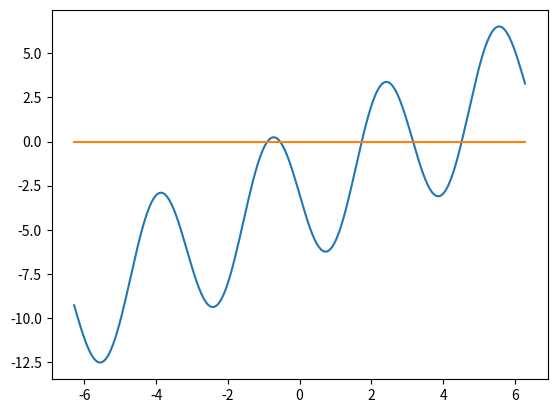

The matplotlib source for this figure:
import numpy as np
import matplotlib.pyplot as plt
import math
x=np.linspace(-2*math.pi,2*math.pi,200)
y=x-4*np.sin(2*x)-3
x2=np.linspace(-2*math.pi,2*math.pi,200)
y2=x*0
plt.plot(x,y)
plt.plot(x2,y2)
plt.show()